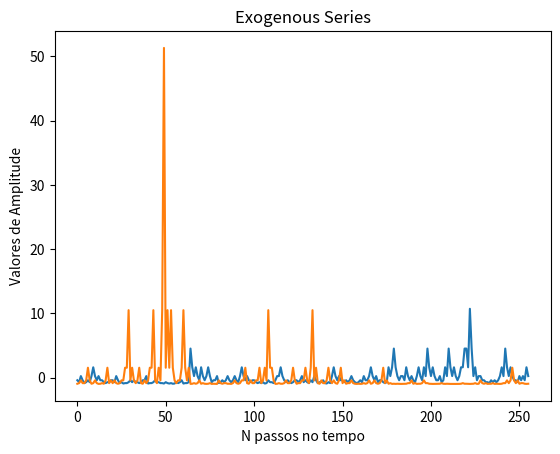

This chart was generated by the following Python code:
#P-model from Meneveau & Sreenevasan, 1987 & Malara et al., 2016
#Author: R.R.Rosa & N. Joshi
#Version: 1.6
#Date: 11/04/2018

import numpy as np
#from matplotlib import pyplot
import matplotlib.pyplot as plt

def pmodel(noValues=1024, p=0.4999, slope=[]):
    noOrders = int(np.ceil(np.log2(noValues)))
    noValuesGenerated = 2**noOrders
    
    y = np.array([1])
    for n in range(noOrders):
        y = next_step_1d(y, p)
    
    if (slope):
        fourierCoeff = fractal_spectrum_1d(noValues, slope/2)
        meanVal = np.mean(y)
        stdy = np.std(y)
        x = np.fft.ifft(y - meanVal)
        phase = np.angle(x)
        x = fourierCoeff*np.exp(1j*phase)
        x = np.fft.fft(x).real
        x *= stdy/np.std(x)
        x += meanVal
    else:
        x = y
    
    return x[0:noValues], y[0:noValues]

     
def next_step_1d(y, p):
    y2 = np.zeros(y.size*2)
    sign = np.random.rand(1, y.size) - 0.5
    sign /= np.abs(sign)
    y2[0:2*y.size:2] = y + sign*(1-2*p)*y
    y2[1:2*y.size+1:2] = y - sign*(1-2*p)*y
    
    return y2


def fractal_spectrum_1d(noValues, slope):
    ori_vector_size = noValues
    ori_half_size = ori_vector_size//2
    a = np.zeros(ori_vector_size)
    
    for t2 in range(ori_half_size):
        index = t2
        t4 = 1 + ori_vector_size - t2
        if (t4 >= ori_vector_size):
            t4 = t2
        coeff = (index + 1)**slope
        a[t2] = coeff
        a[t4] = coeff
        
    a[1] = 0
    
    return a

#Endogenous (setup: N, p: 0.32-0.42, beta=0.4)
x, y = pmodel (256, 0.32, 0.4)
y=y-1
plt.plot(y)
plt.title("Endogenous Series")
plt.ylabel("Valores de Amplitude")
plt.xlabel("N passos no tempo")
plt.show()


#Exogenous (setup: N, p: 0.18-0.28, beta=0.7)
x, y = pmodel (256, 0.18, 0.7)
y=y-1
plt.plot(y)
plt.title("Exogenous Series")
plt.ylabel("Valores de Amplitude")
plt.xlabel("N passos no tempo")
plt.show()
